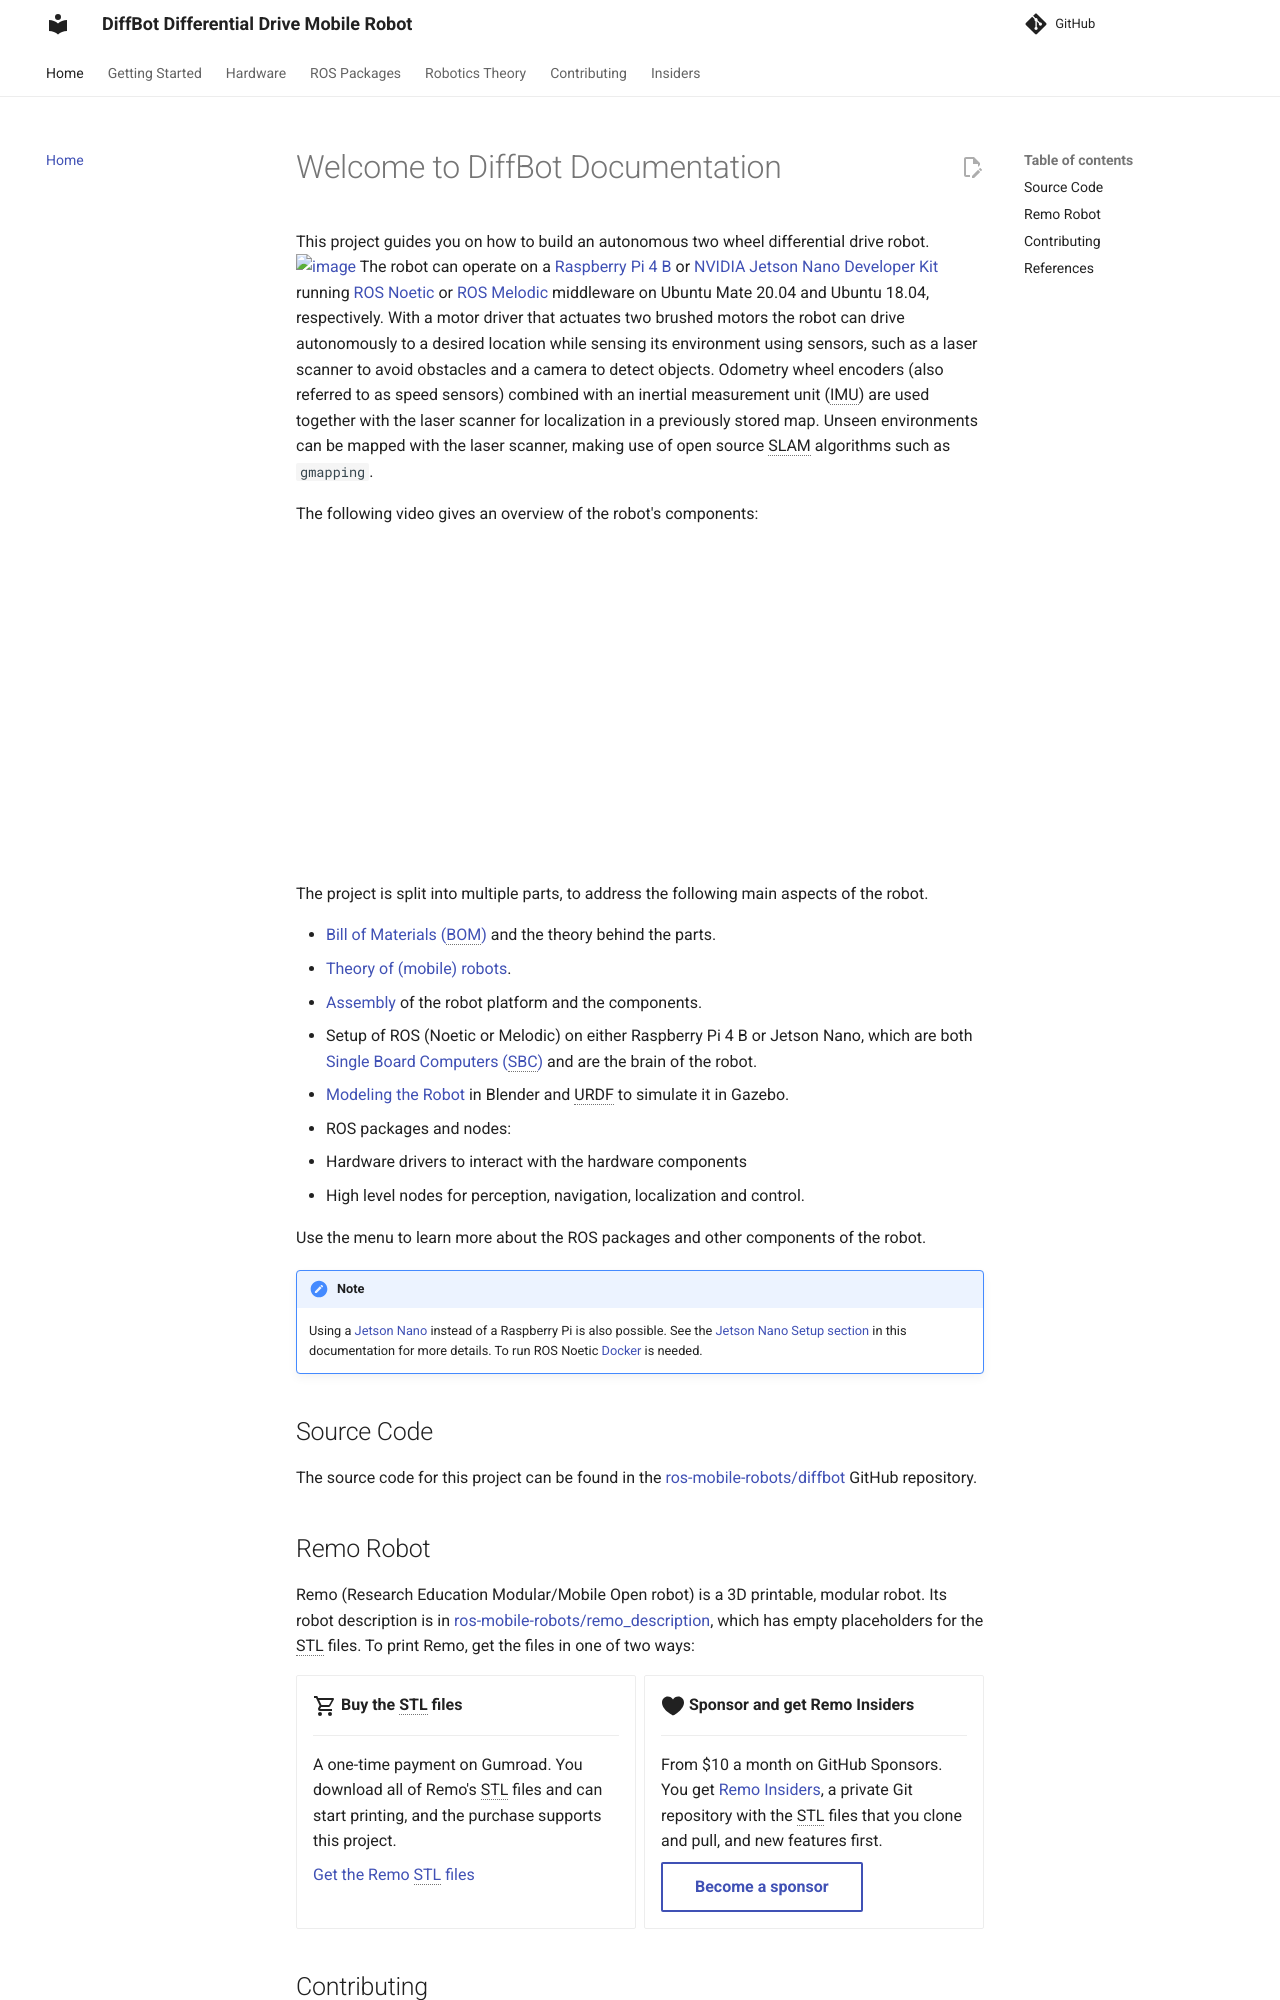

repository: ros-mobile-robots/ros-mobile-robots.github.io · page: index.html · generator: mkdocs

# Welcome to DiffBot Documentation

This project guides you on how to build an autonomous two wheel differential drive robot. [![image](https://img.shields.io/github/stars/ros-mobile-robots/diffbot?style=social)](https://github.com/ros-mobile-robots/diffbot)
The robot can operate on a [Raspberry Pi 4 B](https://de.aliexpress.com/item/32858825148.html?spm=a2g0o.productlist.0.0.5d232e8bvlKM7l&algo_pvid=2c45d347-5783-49a6-a0a8-f104d0b78232&algo_expid=2c45d347-5783-49a6-a0a8-f104d0b78232-0&btsid=0100feb4-37d7-453a-8ff8-47a0e2fbdef7&ws_ab_test=searchweb0_0,searchweb201602_9,searchweb201603_52) or [NVIDIA Jetson Nano Developer Kit](https://developer.nvidia.com/embedded/jetson-nano-developer-kit) 
running [ROS Noetic](http://wiki.ros.org/noetic) or [ROS Melodic](http://wiki.ros.org/melodic) middleware on Ubuntu Mate 20.04 and Ubuntu 18.04, respectively.
With a motor driver that actuates two brushed motors the robot can drive autonomously to a desired location while sensing its environment using sensors, 
such as a laser scanner to avoid obstacles and a camera to detect objects. Odometry wheel encoders (also referred to as speed sensors) 
combined with an inertial measurement unit (IMU) are used together with the laser scanner for localization in a previously stored map. 
Unseen environments can be mapped with the laser scanner, making use of open source SLAM algorithms such as `gmapping`. 

The following video gives an overview of the robot's components:

<iframe width="560" height="315" data-consent-src="https://www.youtube-nocookie.com/embed/6aAEbtfVbAk" title="YouTube video player" frameborder="0" allow="accelerometer; autoplay; clipboard-write; encrypted-media; gyroscope; picture-in-picture" allowfullscreen></iframe>

The project is split into multiple parts, to address the following main aspects of the robot.

- [Bill of Materials (BOM)](./components.md) and the theory behind the parts.
- [Theory of (mobile) robots](./theory/index.md).
- [Assembly](./hardware_setup/assembly.md) of the robot platform and the components.
- Setup of ROS (Noetic or Melodic) on either Raspberry Pi 4 B or Jetson Nano, 
  which are both [Single Board Computers (SBC)](https://en.wikipedia.org/wiki/Single-board_computer) and are the brain of the robot.
- [Modeling the Robot](robot-description.md) in Blender and URDF to simulate it in Gazebo.
- ROS packages and nodes: 
  - Hardware drivers to interact with the hardware components
  - High level nodes for perception, navigation, localization and control.

Use the menu to learn more about the ROS packages and other components of the robot.

!!! note
    Using a [Jetson Nano](https://developer.nvidia.com/embedded/jetson-nano-developer-kit) instead of a Raspberry Pi is also possible.
    See the [Jetson Nano Setup section](processing_units/jetson-nano-setup.md) in this documentation for more details. 
    To run ROS Noetic [Docker](https://www.docker.com/) is needed.


## Source Code

The source code for this project can be found in the [ros-mobile-robots/diffbot](https://github.com/ros-mobile-robots/diffbot) GitHub repository.

## Remo Robot

Remo (Research Education Modular/Mobile Open robot) is a 3D printable, modular robot. Its robot description is in [ros-mobile-robots/remo_description](https://github.com/ros-mobile-robots/remo_description), which has empty placeholders for the STL files. To print Remo, get the files in one of two ways:

--8<-- "includes/remo-stl-options.md"

## Contributing

Contributions to the code and the documentation are welcome. The [Contributing](development/index.md) section explains how changes get in,
the best practices the project follows, testing and debugging, the CI checks, and how these docs are written.
